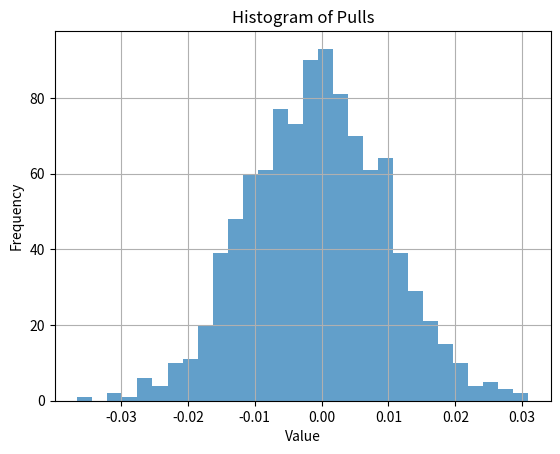
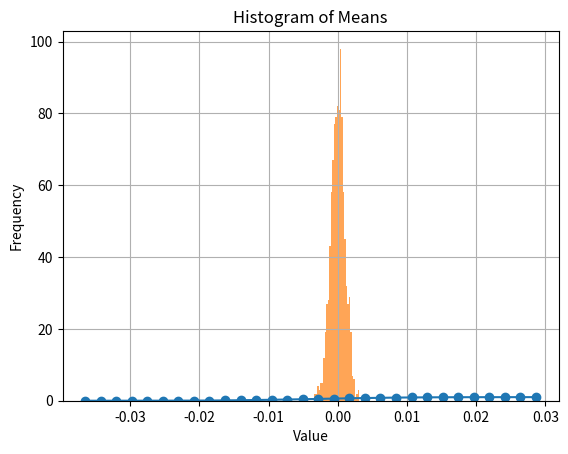
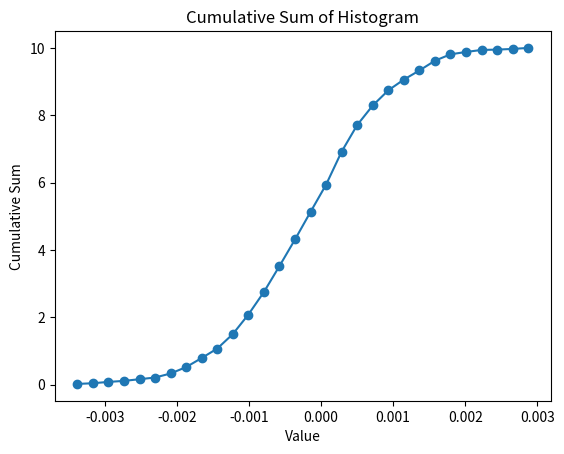

The matplotlib source for these figures, in order:
"""
q1:
confidence interval of 0.02, but conf interval is by convention 2*sigma, sigma the std-dev, so sigma = 0.01s

"""
import numpy as np
import matplotlib.pyplot as plt
from scipy.stats import norm

measures = 1000

def generate_data(mean, std_dev, num_values):
    # data = np.random.Generator.normal(mean, std_dev, num_values)
    data = norm.rvs(mean, std_dev, num_values)
    return data


pulls = generate_data(0, 0.01, measures)


# Create a histogram
hist, bins, __ =plt.hist(pulls, bins=30, alpha=0.7)
plt.xlabel('Value')
plt.ylabel('Frequency')
plt.title('Histogram of Pulls')
plt.grid(True)

plt.show()


# Calculate the cumulative sum
cumulative_sum = [i/measures for i in np.cumsum(hist)]

# Create a plot for the cumulative sum
plt.figure()
plt.plot(bins[:-1], cumulative_sum, marker='o')
plt.xlabel('Value')
plt.ylabel('Cumulative Sum')
plt.title('Cumulative Sum of Histogram')

# get std-dev from the experimental pulls
std_dev = 0
for i in range(len(cumulative_sum)):
    if cumulative_sum[i]> 0.95:
        std_dev = bins[i]/2 #conf int = 2*sigma
        break

print(f'Std-dev for 1000 experimental pull is {std_dev}')

plt.show()




#question 3

print(" ===== Question 3 ======")

data = generate_data(0, 0.01, 100)
print(f'mean of the first 100 pull sequence : {sum(data)/len(data)}')
data = generate_data(0, 0.01, 100)
print(f'mean of the 2nd 100 pull sequence : {sum(data)/len(data)}')

# nope its not the same, but always close to 0


#question 4
print(" ===== Question 4 =====")
measures = 100
means = []
for means_to_do in range(1000):
    data = generate_data(0, 0.01, measures)
    means.append(sum(data)/len(data))


# Create a histogram
hist, bins, __ =plt.hist(means, bins=30, alpha=0.7)
plt.xlabel('Value')
plt.ylabel('Frequency')
plt.title('Histogram of Means')
plt.grid(True)
plt.show()


cumulative_sum = [i/measures for i in np.cumsum(hist)]

# Create a plot for the cumulative sum
plt.figure()
plt.plot(bins[:-1], cumulative_sum, marker='o')
plt.xlabel('Value')
plt.ylabel('Cumulative Sum')
plt.title('Cumulative Sum of Histogram')
plt.show()

# get std-dev from the experimental pulls
std_dev = 0
for i in range(len(cumulative_sum)):
    if cumulative_sum[i]> 0.95:
        std_dev = bins[i]/2 #conf int = 2*sigma
        break

print(f'Std-dev of mean for 1000 sequence of 100 pull : {std_dev}')
"""

check chapter 2 for estimator of mean
use the sqrt formula, will find that the std-mean here is divided by around 10 compared to the previous one. 
because we do 1000 measures sqrt(1000/1) = 10


"""

print(f'Confidence interval is equal to std-dev*2 : {std_dev*2}')










